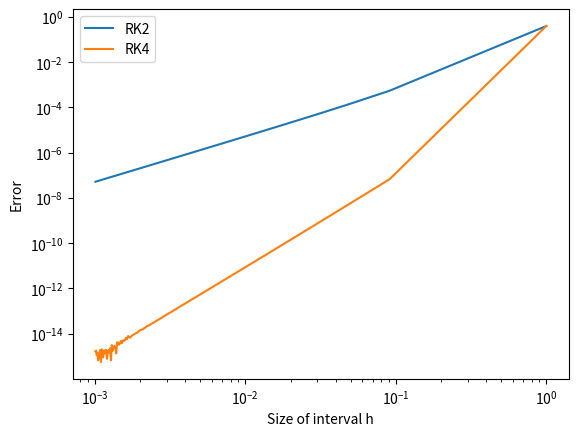

Here is the Python script that generated this plot:
#!/usr/bin/env python3
# -*- coding: utf-8 -*-
"""
Created on Tue Feb  2 09:25:41 2021

@authors: Joel Bjervig, Anton Palm, Thomas Herard
"""

import matplotlib.pyplot as plt
import numpy as np
from math import *

def RK2(f, x, y0):
    y=np.zeros(x.shape)
    y[0] = y0
    
    for i in range( len(x) - 1 ):
        H = x[i+1] - x[i]
        
        k = H*f(y[i], x[i])
        
        y[i+1] = y[i] + H*f(x[i]+H/2, y[i]+k/2)
        
    return y

def RK4(f, x, y0):
    y = np.zeros(x.shape)
    y[0] = y0
    
    #H = x[1]-x[0] # could move into for loop as 
    for i in range(len(x)-1):
        H=x[i+1]-x[i]
        
        k1 = H*f(x[i],y[i])
        k2 = H*f(x[i]+0.5*H  ,y[i]+0.5*k1)
        k3 = H*f(x[i]+0.5*H  ,y[i]+0.5*k2)
        k4 = H*f(x[i]+    H  ,y[i]    +k3)
    
        y[i+1] = y[i]+(1/6)*(k1+2*k2+2*k3+k4)
        
    return y

# functions
f   = lambda x,y:-x*y           
dfx = lambda x,y:-y             #df/dx
dfy = lambda x,y:-x             #df/dy
y_true = lambda x:exp(-x*x/2)   # analytical solution
y0=1    # initial condition

# grid
a=0
b=1
N=np.arange(1,1000,10)  # num internals. Num points is N+1
H=(b-a)/N

# initialize vectors
rk2 = np.zeros(N.shape)
rk3 = np.zeros(N.shape)
rk4 = np.zeros(N.shape)

# iterate through number of intervals. Q: how does error change with changing N (H)
for i in range(len(N)):
    x=np.linspace(a,b,N[i])
    
    rk2[i] = RK2(f,x,y0)[-1] # why the [-1]? /joel
    #rk3[i] = RK4(f,x,y0)[-1]
    rk4[i] = RK4(f,x,y0)[-1]


# plot abs of errors
plt.figure(1)
plt.xlabel("Size of interval h")
plt.ylabel("Error")
plt.loglog(H,abs(rk2-y_true(b)),label="RK2")
#plt.plot(H,abs(rk3-y_true(b)),label="RK3")
plt.loglog(H,abs(rk4-y_true(b)),label="RK4")
plt.legend()
plt.show()

# larger grid
b=3

# re-initialize vectors
rk2 = np.zeros(N.shape)
rk3 = np.zeros(N.shape)
rk4 = np.zeros(N.shape)

for i in range(len(N)):
    x=np.linspace(a,b,N[i])
    
    rk2[i] = RK2(f,x,y0)[-1]
    #rk3[i] = RK3(f,x,y0)[-1]
    rk4[i] = RK4(f,x,y0)[-1] # why the [-1]? /joel



